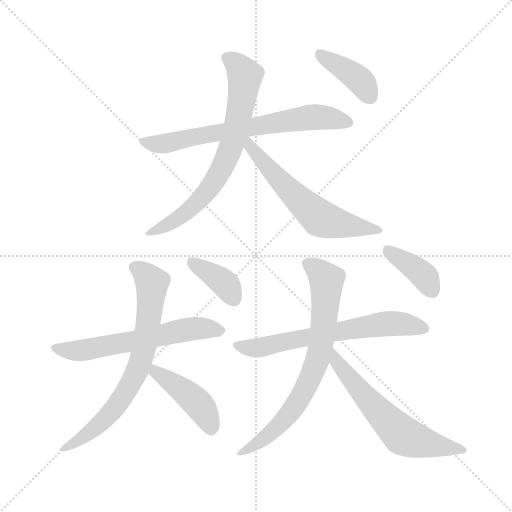
t = 0.00 s
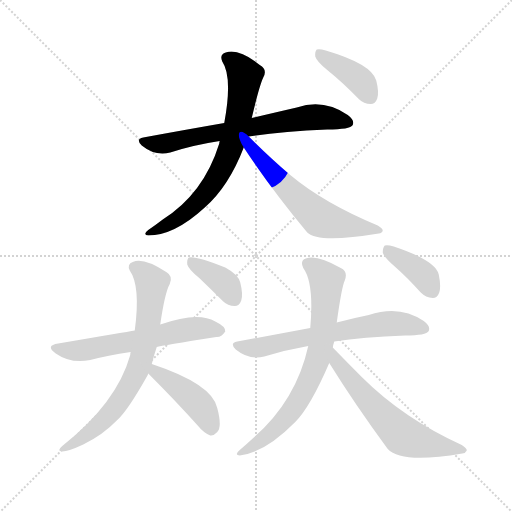
t = 1.76 s
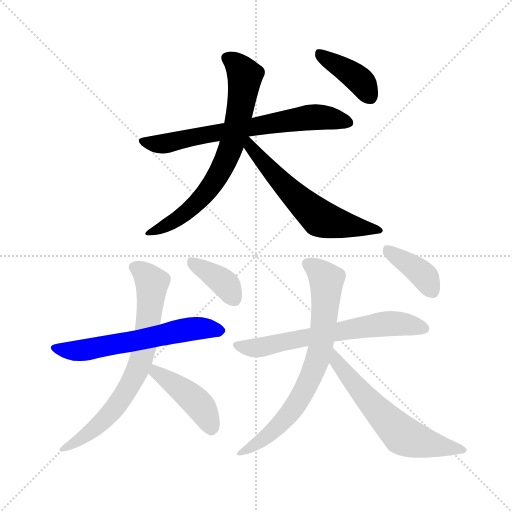
t = 3.51 s
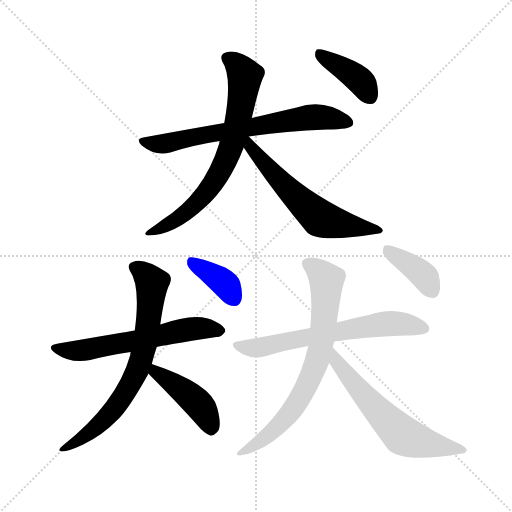
t = 5.27 s
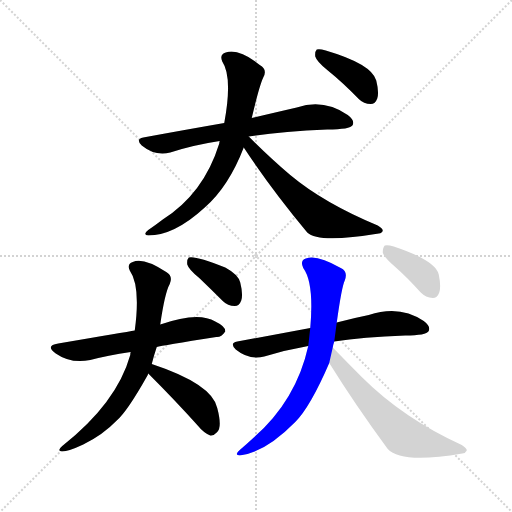
t = 7.02 s
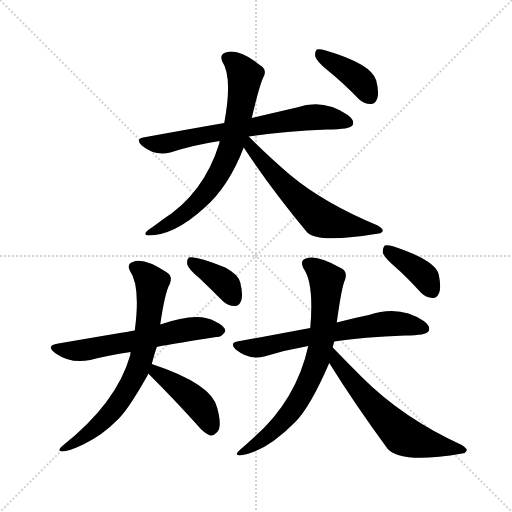
t = 8.78 s

The animated SVG that drew these frames (rendered in a browser with its animation timeline set to each time). Animation: 12 CSS @keyframes rules; one cycle of 8.78 s.

<svg version="1.1" viewBox="0 0 1024 1024" xmlns="http://www.w3.org/2000/svg">
  <g stroke="lightgray" stroke-dasharray="1,1" stroke-width="1" transform="scale(4, 4)">
    <line x1="0" y1="0" x2="256" y2="256"></line>
    <line x1="256" y1="0" x2="0" y2="256"></line>
    <line x1="128" y1="0" x2="128" y2="256"></line>
    <line x1="0" y1="128" x2="256" y2="128"></line>
  </g>
<g transform="scale(1, -1) translate(0, -900)">
   <style type="text/css">
    @keyframes keyframes0 {
      from {
       stroke: blue;
       stroke-dashoffset: 674;
       stroke-width: 128;
       }
       69% {
       animation-timing-function: step-end;
       stroke: blue;
       stroke-dashoffset: 0;
       stroke-width: 128;
       }
       to {
       stroke: black;
       stroke-width: 1024;
       }
       }
       #make-me-a-hanzi-animation-0 {
         animation: keyframes0 0.798503s both;
         animation-delay: 0.000000s;
         animation-timing-function: linear;
       }
    @keyframes keyframes1 {
      from {
       stroke: blue;
       stroke-dashoffset: 696;
       stroke-width: 128;
       }
       69% {
       animation-timing-function: step-end;
       stroke: blue;
       stroke-dashoffset: 0;
       stroke-width: 128;
       }
       to {
       stroke: black;
       stroke-width: 1024;
       }
       }
       #make-me-a-hanzi-animation-1 {
         animation: keyframes1 0.816406s both;
         animation-delay: 0.798503s;
         animation-timing-function: linear;
       }
    @keyframes keyframes2 {
      from {
       stroke: blue;
       stroke-dashoffset: 590;
       stroke-width: 128;
       }
       66% {
       animation-timing-function: step-end;
       stroke: blue;
       stroke-dashoffset: 0;
       stroke-width: 128;
       }
       to {
       stroke: black;
       stroke-width: 1024;
       }
       }
       #make-me-a-hanzi-animation-2 {
         animation: keyframes2 0.730143s both;
         animation-delay: 1.614909s;
         animation-timing-function: linear;
       }
    @keyframes keyframes3 {
      from {
       stroke: blue;
       stroke-dashoffset: 393;
       stroke-width: 128;
       }
       56% {
       animation-timing-function: step-end;
       stroke: blue;
       stroke-dashoffset: 0;
       stroke-width: 128;
       }
       to {
       stroke: black;
       stroke-width: 1024;
       }
       }
       #make-me-a-hanzi-animation-3 {
         animation: keyframes3 0.569824s both;
         animation-delay: 2.345052s;
         animation-timing-function: linear;
       }
    @keyframes keyframes4 {
      from {
       stroke: blue;
       stroke-dashoffset: 590;
       stroke-width: 128;
       }
       66% {
       animation-timing-function: step-end;
       stroke: blue;
       stroke-dashoffset: 0;
       stroke-width: 128;
       }
       to {
       stroke: black;
       stroke-width: 1024;
       }
       }
       #make-me-a-hanzi-animation-4 {
         animation: keyframes4 0.730143s both;
         animation-delay: 2.914876s;
         animation-timing-function: linear;
       }
    @keyframes keyframes5 {
      from {
       stroke: blue;
       stroke-dashoffset: 701;
       stroke-width: 128;
       }
       70% {
       animation-timing-function: step-end;
       stroke: blue;
       stroke-dashoffset: 0;
       stroke-width: 128;
       }
       to {
       stroke: black;
       stroke-width: 1024;
       }
       }
       #make-me-a-hanzi-animation-5 {
         animation: keyframes5 0.820475s both;
         animation-delay: 3.645020s;
         animation-timing-function: linear;
       }
    @keyframes keyframes6 {
      from {
       stroke: blue;
       stroke-dashoffset: 423;
       stroke-width: 128;
       }
       58% {
       animation-timing-function: step-end;
       stroke: blue;
       stroke-dashoffset: 0;
       stroke-width: 128;
       }
       to {
       stroke: black;
       stroke-width: 1024;
       }
       }
       #make-me-a-hanzi-animation-6 {
         animation: keyframes6 0.594238s both;
         animation-delay: 4.465495s;
         animation-timing-function: linear;
       }
    @keyframes keyframes7 {
      from {
       stroke: blue;
       stroke-dashoffset: 373;
       stroke-width: 128;
       }
       55% {
       animation-timing-function: step-end;
       stroke: blue;
       stroke-dashoffset: 0;
       stroke-width: 128;
       }
       to {
       stroke: black;
       stroke-width: 1024;
       }
       }
       #make-me-a-hanzi-animation-7 {
         animation: keyframes7 0.553548s both;
         animation-delay: 5.059733s;
         animation-timing-function: linear;
       }
    @keyframes keyframes8 {
      from {
       stroke: blue;
       stroke-dashoffset: 638;
       stroke-width: 128;
       }
       67% {
       animation-timing-function: step-end;
       stroke: blue;
       stroke-dashoffset: 0;
       stroke-width: 128;
       }
       to {
       stroke: black;
       stroke-width: 1024;
       }
       }
       #make-me-a-hanzi-animation-8 {
         animation: keyframes8 0.769206s both;
         animation-delay: 5.613281s;
         animation-timing-function: linear;
       }
    @keyframes keyframes9 {
      from {
       stroke: blue;
       stroke-dashoffset: 711;
       stroke-width: 128;
       }
       70% {
       animation-timing-function: step-end;
       stroke: blue;
       stroke-dashoffset: 0;
       stroke-width: 128;
       }
       to {
       stroke: black;
       stroke-width: 1024;
       }
       }
       #make-me-a-hanzi-animation-9 {
         animation: keyframes9 0.828613s both;
         animation-delay: 6.382487s;
         animation-timing-function: linear;
       }
    @keyframes keyframes10 {
      from {
       stroke: blue;
       stroke-dashoffset: 599;
       stroke-width: 128;
       }
       66% {
       animation-timing-function: step-end;
       stroke: blue;
       stroke-dashoffset: 0;
       stroke-width: 128;
       }
       to {
       stroke: black;
       stroke-width: 1024;
       }
       }
       #make-me-a-hanzi-animation-10 {
         animation: keyframes10 0.737467s both;
         animation-delay: 7.211100s;
         animation-timing-function: linear;
       }
    @keyframes keyframes11 {
      from {
       stroke: blue;
       stroke-dashoffset: 382;
       stroke-width: 128;
       }
       55% {
       animation-timing-function: step-end;
       stroke: blue;
       stroke-dashoffset: 0;
       stroke-width: 128;
       }
       to {
       stroke: black;
       stroke-width: 1024;
       }
       }
       #make-me-a-hanzi-animation-11 {
         animation: keyframes11 0.560872s both;
         animation-delay: 7.948568s;
         animation-timing-function: linear;
       }
</style>
<path d="M 497.5 627.0 Q 560.5 637.0 654.5 641.0 Q 700.5 641.0 705.5 650.0 Q 709.5 660.0 695.5 670.0 Q 647.5 703.0 593.5 685.0 Q 554.5 676.0 503.5 664.0 L 448.5 654.0 Q 373.5 641.0 286.5 625.0 Q 270.5 622.0 283.5 609.0 Q 310.5 587.0 340.5 595.0 Q 386.5 610.0 439.5 618.0 L 497.5 627.0 Z" fill="lightgray"></path> 
<path d="M 503.5 664.0 Q 518.5 728.0 526.5 745.0 Q 535.5 761.0 519.5 770.0 Q 477.5 804.0 451.5 795.0 Q 438.5 791.0 444.5 777.0 Q 465.5 746.0 448.5 654.0 L 439.5 618.0 Q 438.5 617.0 438.5 613.0 Q 407.5 513.0 325.5 461.0 Q 312.5 451.0 296.5 440.0 Q 284.5 431.0 296.5 429.0 Q 348.5 429.0 409.5 485.0 Q 457.5 527.0 487.5 605.0 L 503.5 664.0 Z" fill="lightgray"></path> 
<path d="M 487.5 605.0 Q 541.5 523.0 614.5 435.0 Q 636.5 413.0 757.5 433.0 Q 764.5 434.0 765.5 439.0 Q 765.5 443.0 755.5 449.0 Q 647.5 494.0 580.5 550.0 Q 540.5 584.0 497.5 627.0 C 476.5 648.0 470.5 631.0 487.5 605.0 Z" fill="lightgray"></path> 
<path d="M 654.5 760.0 Q 685.5 735.0 717.5 702.0 Q 727.5 692.0 741.5 692.0 Q 750.5 692.0 754.5 703.0 Q 758.5 715.0 752.5 739.0 Q 743.5 772.0 651.5 799.0 Q 638.5 803.0 633.5 801.0 Q 629.5 797.0 630.5 787.0 Q 633.5 777.0 654.5 760.0 Z" fill="lightgray"></path> 
<path d="M 313.5 206.0 Q 323.5 209.0 432.5 226.0 Q 442.5 225.0 450.5 237.0 Q 451.5 247.0 430.5 257.0 Q 396.5 278.0 320.5 251.0 L 269.5 239.0 Q 251.5 236.0 116.5 213.0 Q 89.5 209.0 111.5 193.0 Q 141.5 172.0 180.5 180.0 Q 214.5 189.0 261.5 196.0 L 313.5 206.0 Z" fill="lightgray"></path> 
<path d="M 303.5 172.0 Q 307.5 188.0 313.5 206.0 L 320.5 251.0 Q 329.5 314.0 339.5 332.0 Q 346.5 348.0 332.5 356.0 Q 286.5 386.0 265.5 376.0 Q 253.5 372.0 259.5 359.0 Q 281.5 328.0 269.5 239.0 L 261.5 196.0 Q 260.5 195.0 260.5 190.0 Q 233.5 94.0 124.5 8.0 Q 112.5 -2.0 124.5 -3.0 Q 136.5 -3.0 166.5 11.0 Q 205.5 30.0 233.5 59.0 Q 254.5 77.0 295.5 150.0 Q 295.5 151.0 296.5 153.0 L 303.5 172.0 Z" fill="lightgray"></path> 
<path d="M 296.5 153.0 Q 350.5 99.0 394.5 50.0 Q 407.5 34.0 420.5 29.0 Q 427.5 28.0 434.5 36.0 Q 444.5 46.0 434.5 84.0 Q 424.5 132.0 303.5 172.0 C 275.5 182.0 275.5 174.0 296.5 153.0 Z" fill="lightgray"></path> 
<path d="M 398.5 344.0 Q 420.5 323.0 445.5 298.0 Q 455.5 288.0 469.5 288.0 Q 478.5 288.0 482.5 299.0 Q 486.5 311.0 480.5 335.0 Q 476.5 351.0 450.5 365.0 Q 390.5 389.0 377.5 385.0 Q 373.5 381.0 374.5 371.0 Q 377.5 361.0 398.5 344.0 Z" fill="lightgray"></path> 
<path d="M 668.5 217.0 Q 725.5 226.0 810.5 229.0 Q 852.5 229.0 857.5 238.0 Q 861.5 248.0 847.5 258.0 Q 799.5 291.0 737.5 270.0 Q 707.5 264.0 673.5 255.0 L 620.5 244.0 Q 551.5 231.0 474.5 217.0 Q 458.5 214.0 471.5 201.0 Q 498.5 179.0 528.5 187.0 Q 570.5 200.0 616.5 208.0 L 668.5 217.0 Z" fill="lightgray"></path> 
<path d="M 665.5 205.0 Q 666.5 211.0 668.5 217.0 L 673.5 255.0 Q 683.5 327.0 689.5 339.0 Q 696.5 357.0 681.5 364.0 Q 633.5 392.0 611.5 383.0 Q 599.5 379.0 606.5 364.0 Q 628.5 334.0 620.5 244.0 L 616.5 208.0 Q 592.5 99.0 506.5 24.0 Q 493.5 12.0 479.5 0.0 Q 467.5 -10.0 479.5 -11.0 Q 530.5 -5.0 590.5 56.0 Q 620.5 86.0 658.5 174.0 L 665.5 205.0 Z" fill="lightgray"></path> 
<path d="M 658.5 174.0 Q 709.5 92.0 775.5 2.0 Q 802.5 -28.0 924.5 -7.0 Q 931.5 -6.0 933.5 -1.0 Q 934.5 3.0 923.5 10.0 Q 805.5 64.0 723.5 146.0 Q 695.5 174.0 665.5 205.0 C 644.5 227.0 642.5 199.0 658.5 174.0 Z" fill="lightgray"></path> 
<path d="M 789.5 367.0 Q 814.5 345.0 841.5 315.0 Q 851.5 305.0 865.5 304.0 Q 874.5 304.0 878.5 315.0 Q 882.5 327.0 877.5 351.0 Q 871.5 379.0 787.5 407.0 Q 774.5 411.0 769.5 409.0 Q 765.5 405.0 765.5 395.0 Q 768.5 385.0 789.5 367.0 Z" fill="lightgray"></path> 
      <clipPath id="make-me-a-hanzi-clip-0">
      <path d="M 497.5 627.0 Q 560.5 637.0 654.5 641.0 Q 700.5 641.0 705.5 650.0 Q 709.5 660.0 695.5 670.0 Q 647.5 703.0 593.5 685.0 Q 554.5 676.0 503.5 664.0 L 448.5 654.0 Q 373.5 641.0 286.5 625.0 Q 270.5 622.0 283.5 609.0 Q 310.5 587.0 340.5 595.0 Q 386.5 610.0 439.5 618.0 L 497.5 627.0 Z" fill="lightgray"></path>
      </clipPath>
      <path clip-path="url(#make-me-a-hanzi-clip-0)" d="M 285.5 617.0 L 328.5 613.0 L 619.5 665.0 L 653.5 665.0 L 697.5 655.0 " fill="none" id="make-me-a-hanzi-animation-0" stroke-dasharray="546 1092" stroke-linecap="round"></path>

      <clipPath id="make-me-a-hanzi-clip-1">
      <path d="M 503.5 664.0 Q 518.5 728.0 526.5 745.0 Q 535.5 761.0 519.5 770.0 Q 477.5 804.0 451.5 795.0 Q 438.5 791.0 444.5 777.0 Q 465.5 746.0 448.5 654.0 L 439.5 618.0 Q 438.5 617.0 438.5 613.0 Q 407.5 513.0 325.5 461.0 Q 312.5 451.0 296.5 440.0 Q 284.5 431.0 296.5 429.0 Q 348.5 429.0 409.5 485.0 Q 457.5 527.0 487.5 605.0 L 503.5 664.0 Z" fill="lightgray"></path>
      </clipPath>
      <path clip-path="url(#make-me-a-hanzi-clip-1)" d="M 453.5 784.0 L 466.5 778.0 L 490.5 749.0 L 480.5 680.0 L 456.5 590.0 L 419.5 524.0 L 391.5 491.0 L 351.5 459.0 L 302.5 435.0 " fill="none" id="make-me-a-hanzi-animation-1" stroke-dasharray="568 1136" stroke-linecap="round"></path>

      <clipPath id="make-me-a-hanzi-clip-2">
      <path d="M 487.5 605.0 Q 541.5 523.0 614.5 435.0 Q 636.5 413.0 757.5 433.0 Q 764.5 434.0 765.5 439.0 Q 765.5 443.0 755.5 449.0 Q 647.5 494.0 580.5 550.0 Q 540.5 584.0 497.5 627.0 C 476.5 648.0 470.5 631.0 487.5 605.0 Z" fill="lightgray"></path>
      </clipPath>
      <path clip-path="url(#make-me-a-hanzi-clip-2)" d="M 496.5 620.0 L 500.5 605.0 L 548.5 551.0 L 638.5 465.0 L 696.5 448.0 L 757.5 441.0 " fill="none" id="make-me-a-hanzi-animation-2" stroke-dasharray="462 924" stroke-linecap="round"></path>

      <clipPath id="make-me-a-hanzi-clip-3">
      <path d="M 654.5 760.0 Q 685.5 735.0 717.5 702.0 Q 727.5 692.0 741.5 692.0 Q 750.5 692.0 754.5 703.0 Q 758.5 715.0 752.5 739.0 Q 743.5 772.0 651.5 799.0 Q 638.5 803.0 633.5 801.0 Q 629.5 797.0 630.5 787.0 Q 633.5 777.0 654.5 760.0 Z" fill="lightgray"></path>
      </clipPath>
      <path clip-path="url(#make-me-a-hanzi-clip-3)" d="M 637.5 793.0 L 713.5 745.0 L 740.5 706.0 " fill="none" id="make-me-a-hanzi-animation-3" stroke-dasharray="265 530" stroke-linecap="round"></path>

      <clipPath id="make-me-a-hanzi-clip-4">
      <path d="M 313.5 206.0 Q 323.5 209.0 432.5 226.0 Q 442.5 225.0 450.5 237.0 Q 451.5 247.0 430.5 257.0 Q 396.5 278.0 320.5 251.0 L 269.5 239.0 Q 251.5 236.0 116.5 213.0 Q 89.5 209.0 111.5 193.0 Q 141.5 172.0 180.5 180.0 Q 214.5 189.0 261.5 196.0 L 313.5 206.0 Z" fill="lightgray"></path>
      </clipPath>
      <path clip-path="url(#make-me-a-hanzi-clip-4)" d="M 111.5 204.0 L 170.5 200.0 L 387.5 243.0 L 440.5 238.0 " fill="none" id="make-me-a-hanzi-animation-4" stroke-dasharray="462 924" stroke-linecap="round"></path>

      <clipPath id="make-me-a-hanzi-clip-5">
      <path d="M 303.5 172.0 Q 307.5 188.0 313.5 206.0 L 320.5 251.0 Q 329.5 314.0 339.5 332.0 Q 346.5 348.0 332.5 356.0 Q 286.5 386.0 265.5 376.0 Q 253.5 372.0 259.5 359.0 Q 281.5 328.0 269.5 239.0 L 261.5 196.0 Q 260.5 195.0 260.5 190.0 Q 233.5 94.0 124.5 8.0 Q 112.5 -2.0 124.5 -3.0 Q 136.5 -3.0 166.5 11.0 Q 205.5 30.0 233.5 59.0 Q 254.5 77.0 295.5 150.0 Q 295.5 151.0 296.5 153.0 L 303.5 172.0 Z" fill="lightgray"></path>
      </clipPath>
      <path clip-path="url(#make-me-a-hanzi-clip-5)" d="M 267.5 366.0 L 304.5 335.0 L 293.5 232.0 L 274.5 159.0 L 243.5 102.0 L 215.5 68.0 L 188.5 42.0 L 128.5 3.0 " fill="none" id="make-me-a-hanzi-animation-5" stroke-dasharray="573 1146" stroke-linecap="round"></path>

      <clipPath id="make-me-a-hanzi-clip-6">
      <path d="M 296.5 153.0 Q 350.5 99.0 394.5 50.0 Q 407.5 34.0 420.5 29.0 Q 427.5 28.0 434.5 36.0 Q 444.5 46.0 434.5 84.0 Q 424.5 132.0 303.5 172.0 C 275.5 182.0 275.5 174.0 296.5 153.0 Z" fill="lightgray"></path>
      </clipPath>
      <path clip-path="url(#make-me-a-hanzi-clip-6)" d="M 313.5 163.0 L 313.5 156.0 L 399.5 89.0 L 422.5 43.0 " fill="none" id="make-me-a-hanzi-animation-6" stroke-dasharray="295 590" stroke-linecap="round"></path>

      <clipPath id="make-me-a-hanzi-clip-7">
      <path d="M 398.5 344.0 Q 420.5 323.0 445.5 298.0 Q 455.5 288.0 469.5 288.0 Q 478.5 288.0 482.5 299.0 Q 486.5 311.0 480.5 335.0 Q 476.5 351.0 450.5 365.0 Q 390.5 389.0 377.5 385.0 Q 373.5 381.0 374.5 371.0 Q 377.5 361.0 398.5 344.0 Z" fill="lightgray"></path>
      </clipPath>
      <path clip-path="url(#make-me-a-hanzi-clip-7)" d="M 381.5 377.0 L 443.5 338.0 L 468.5 302.0 " fill="none" id="make-me-a-hanzi-animation-7" stroke-dasharray="245 490" stroke-linecap="round"></path>

      <clipPath id="make-me-a-hanzi-clip-8">
      <path d="M 668.5 217.0 Q 725.5 226.0 810.5 229.0 Q 852.5 229.0 857.5 238.0 Q 861.5 248.0 847.5 258.0 Q 799.5 291.0 737.5 270.0 Q 707.5 264.0 673.5 255.0 L 620.5 244.0 Q 551.5 231.0 474.5 217.0 Q 458.5 214.0 471.5 201.0 Q 498.5 179.0 528.5 187.0 Q 570.5 200.0 616.5 208.0 L 668.5 217.0 Z" fill="lightgray"></path>
      </clipPath>
      <path clip-path="url(#make-me-a-hanzi-clip-8)" d="M 473.5 209.0 L 497.5 204.0 L 530.5 207.0 L 780.5 253.0 L 849.5 243.0 " fill="none" id="make-me-a-hanzi-animation-8" stroke-dasharray="510 1020" stroke-linecap="round"></path>

      <clipPath id="make-me-a-hanzi-clip-9">
      <path d="M 665.5 205.0 Q 666.5 211.0 668.5 217.0 L 673.5 255.0 Q 683.5 327.0 689.5 339.0 Q 696.5 357.0 681.5 364.0 Q 633.5 392.0 611.5 383.0 Q 599.5 379.0 606.5 364.0 Q 628.5 334.0 620.5 244.0 L 616.5 208.0 Q 592.5 99.0 506.5 24.0 Q 493.5 12.0 479.5 0.0 Q 467.5 -10.0 479.5 -11.0 Q 530.5 -5.0 590.5 56.0 Q 620.5 86.0 658.5 174.0 L 665.5 205.0 Z" fill="lightgray"></path>
      </clipPath>
      <path clip-path="url(#make-me-a-hanzi-clip-9)" d="M 615.5 372.0 L 644.5 351.0 L 653.5 337.0 L 646.5 239.0 L 633.5 174.0 L 604.5 111.0 L 570.5 63.0 L 515.5 13.0 L 484.5 -5.0 " fill="none" id="make-me-a-hanzi-animation-9" stroke-dasharray="583 1166" stroke-linecap="round"></path>

      <clipPath id="make-me-a-hanzi-clip-10">
      <path d="M 658.5 174.0 Q 709.5 92.0 775.5 2.0 Q 802.5 -28.0 924.5 -7.0 Q 931.5 -6.0 933.5 -1.0 Q 934.5 3.0 923.5 10.0 Q 805.5 64.0 723.5 146.0 Q 695.5 174.0 665.5 205.0 C 644.5 227.0 642.5 199.0 658.5 174.0 Z" fill="lightgray"></path>
      </clipPath>
      <path clip-path="url(#make-me-a-hanzi-clip-10)" d="M 667.5 197.0 L 673.5 175.0 L 699.5 142.0 L 802.5 31.0 L 867.5 9.0 L 925.5 2.0 " fill="none" id="make-me-a-hanzi-animation-10" stroke-dasharray="471 942" stroke-linecap="round"></path>

      <clipPath id="make-me-a-hanzi-clip-11">
      <path d="M 789.5 367.0 Q 814.5 345.0 841.5 315.0 Q 851.5 305.0 865.5 304.0 Q 874.5 304.0 878.5 315.0 Q 882.5 327.0 877.5 351.0 Q 871.5 379.0 787.5 407.0 Q 774.5 411.0 769.5 409.0 Q 765.5 405.0 765.5 395.0 Q 768.5 385.0 789.5 367.0 Z" fill="lightgray"></path>
      </clipPath>
      <path clip-path="url(#make-me-a-hanzi-clip-11)" d="M 773.5 400.0 L 838.5 357.0 L 851.5 345.0 L 864.5 318.0 " fill="none" id="make-me-a-hanzi-animation-11" stroke-dasharray="254 508" stroke-linecap="round"></path>

</g>
</svg>
